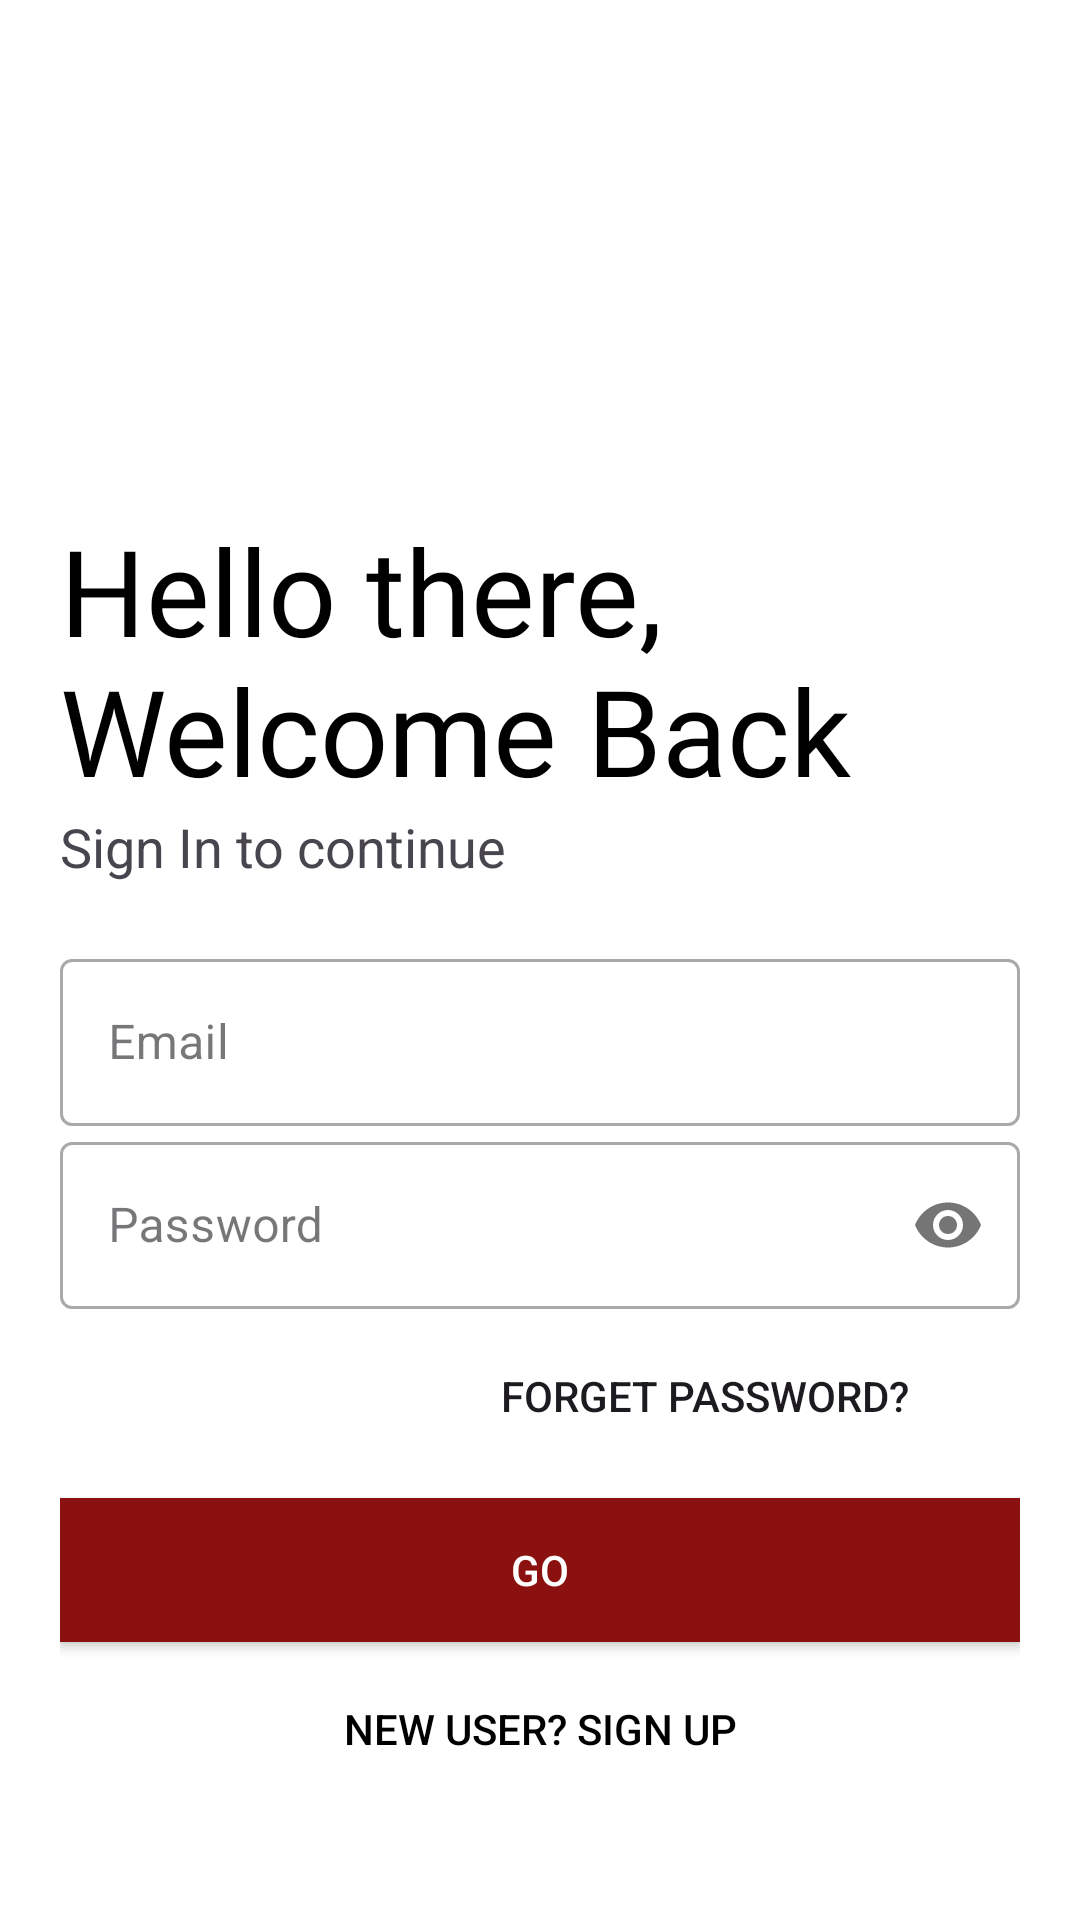

Produce the Android XML layout that renders to this screen, including the resource entries it uses.
<!-- AndroidManifest.xml: application theme Theme.BSPrediction -->
<!-- res/layout/activity_login.xml -->
<?xml version="1.0" encoding="utf-8"?>
<LinearLayout
    xmlns:android="http://schemas.android.com/apk/res/android"
    xmlns:app="http://schemas.android.com/apk/res-auto"
    xmlns:tools="http://schemas.android.com/tools"
    android:layout_width="match_parent"
    android:layout_height="match_parent"
    android:orientation="vertical"
    android:background="@color/color_secondary"
    android:padding="20dp"
    tools:context=".LoginActivity"
    >

    <ImageView
        android:id="@+id/logo_image"
        android:layout_width="150dp"
        android:layout_height="150dp"
        android:transitionName="logo_image"
        android:src="@drawable/cap_19308"/>
    <TextView
        android:id="@+id/logo_name"
        android:layout_width="wrap_content"
        android:layout_height="wrap_content"
        android:text="Hello there, Welcome Back"
        android:textSize="40sp"
        android:transitionName="logo_text"
        android:fontFamily="@font/bungee"
        android:textColor="#000"/>
    <TextView
        android:id="@+id/slogan_name"
        android:transitionName="logo_desc"
        android:layout_width="wrap_content"
        android:layout_height="wrap_content"
        android:text="Sign In to continue"
        android:textSize="18sp"/>
    <LinearLayout
        android:layout_width="match_parent"
        android:layout_height="wrap_content"
        android:layout_marginTop="20dp"
        android:layout_marginBottom="20dp"
        android:orientation="vertical">
        <com.google.android.material.textfield.TextInputLayout
            android:layout_width="match_parent"
            android:layout_height="wrap_content"
            android:id="@+id/username"
            android:transitionName="username_tran"
            android:hint="Email"
            style="@style/Widget.MaterialComponents.TextInputLayout.OutlinedBox">
            <com.google.android.material.textfield.TextInputEditText
                android:layout_width="match_parent"
                android:layout_height="wrap_content"
                android:inputType="textEmailAddress"
                />
        </com.google.android.material.textfield.TextInputLayout>
        <com.google.android.material.textfield.TextInputLayout
            android:layout_width="match_parent"
            android:layout_height="wrap_content"
            android:id="@+id/login_password"
            android:transitionName="password_tran"
            android:hint="Password"
            app:passwordToggleEnabled="true"
            style="@style/Widget.MaterialComponents.TextInputLayout.OutlinedBox">
            <com.google.android.material.textfield.TextInputEditText
                android:layout_width="match_parent"
                android:layout_height="wrap_content"
                android:inputType="textPassword"/>
        </com.google.android.material.textfield.TextInputLayout>
        <Button
            android:layout_width="200dp"
            android:layout_height="wrap_content"
            android:layout_gravity="right"
            android:layout_margin="5dp"
            android:background="#00000000"
            android:elevation="0dp"
            android:text="Forget Password?" />
        <Button
            android:id="@+id/register_btn"
            android:transitionName="button_tran"
            android:layout_width="match_parent"
            android:layout_height="wrap_content"
            android:text="GO"
            app:backgroundTint="@color/color_primary"
            android:background="#000"
            android:textColor="#fff"
            android:layout_marginTop="5dp"
            android:layout_marginBottom="5dp"/>
        <Button
            android:id="@+id/signup_screen"
            android:transitionName="login_signup_tran"
            android:layout_width="match_parent"
            android:layout_height="wrap_content"
            android:layout_gravity="right"
            android:layout_margin="5dp"
            android:background="#00000000"
            android:elevation="0dp"
            android:text="New User? SIGN UP"
            android:textColor="#000"/>
    </LinearLayout>

</LinearLayout>
<!-- resources referenced by this layout -->
<resources>
  <color name="color_primary">#8B1111</color>
  <color name="color_secondary">#FFFFFFFF</color>
  <style name="Theme.BSPrediction" parent="Base.Theme.BSPrediction">
  
          <item name="android:statusBarColor">@color/color_primary</item>
          <item name="android:windowContentTransitions">true</item>
  
      </style>
  <style name="Base.Theme.BSPrediction" parent="Theme.Material3.DayNight.NoActionBar">
          
          
      </style>
</resources>
